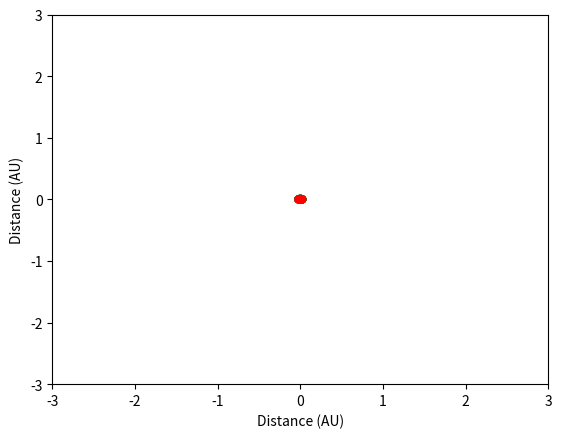

Here is the Python script that generated this plot:
# all info is on README
# lets start by making a class system so the data
# can be used easily

import numpy as np
import matplotlib.pyplot as plt
from matplotlib import animation

# What I want to do is change the coords using the angular velocity
# I will make a def and for each time t change the angle of the
# orbit
AU = 149.6e9
time = 24*60**2
#
theta_mercury = 0.07073160621761658
theta_venus = 0.027948243992606283
theta_earth = 0.016748663101604278
theta_mars = 0.009136638876700307

# radii in Astronomical units
radius_sun = 0
radius_mercury = 0.387

radius_venus = 0.723
radius_earth = 1
radius_mars = 1.523
#
fig = plt.figure()
ax = plt.axes(xlim=(-3, 3), ylim=(-3, 3))
patch_sun = plt.Circle((.1, -.1), 0.075, fc='y')
patch_mercury = plt.Circle((.1, -.1), 0.075, fc='k')
patch_venus = plt.Circle((.1, -.1), 0.075, fc='c')
patch_earth = plt.Circle((.1, -.1), 0.075, fc='g')
patch_mars = plt.Circle((.1, -.1), 0.075, fc='r')
line_mer, = ax.plot([], [], lw=1, color='k')
line_v, = ax.plot([], [], lw=1, color='c')
line_e, = ax.plot([], [], lw=1, color='g')
line_mar, = ax.plot([], [], lw=1, color='r')


def init():
    patch_sun.center = (0, 0)
    ax.add_patch(patch_sun)

    patch_mercury.center = (0, 0)
    ax.add_patch(patch_mercury)
    line_mer.set_data([], [])
    line_v.set_data([], [])
    line_e.set_data([], [])
    line_mar.set_data([], [])

    patch_venus.center = (0, 0)
    ax.add_patch(patch_venus)

    patch_earth.center = (0, 0)
    ax.add_patch(patch_earth)

    patch_mars.center = (0, 0)
    ax.add_patch(patch_mars)

    return (patch_sun, patch_mercury, patch_venus, patch_earth,
            patch_mars, line_mer, line_v, line_e, line_mar)


xdata_mer, ydata_mer = [], []
xdata_v, ydata_v = [], []
xdata_e, ydata_e = [], []
xdata_mar, ydata_mar = [], []


def animate(i):

    posx_sun, posy_sun = patch_sun.center
    posx_mercury, posy_mercury = patch_mercury.center
    posx_venus, posy_venus = patch_venus.center
    posx_earth, posy_earth = patch_earth.center
    posx_mars, posy_mars = patch_mars.center

    posx_sun = radius_sun
    posy_sun = radius_sun

    posx_mercury = radius_mercury * np.cos(theta_mercury * i)
    posy_mercury = radius_mercury * np.sin(theta_mercury * i)

    posx_venus = -radius_venus * np.cos(-theta_venus * i)
    posy_venus = -radius_venus * np.sin(-theta_venus * i)

    posx_earth = radius_earth * np.cos(theta_earth * i)
    posy_earth = radius_earth * np.sin(theta_earth * i)

    posx_mars = -radius_mars * np.cos(-theta_mars * i)
    posy_mars = -radius_mars * np.sin(-theta_mars * i)

    xdata_mer.append(posx_mercury)
    ydata_mer.append(posy_mercury)

    xdata_v.append(posx_venus)
    ydata_v.append(posy_venus)

    xdata_e.append(posx_earth)
    ydata_e.append(posy_earth)

    xdata_mar.append(posx_mars)
    ydata_mar.append(posy_mars)

    patch_sun.center = (posx_sun, posy_sun)
    patch_mercury.center = (posx_mercury, posy_mercury)
    patch_venus.center = (posx_venus, posy_venus)
    patch_earth.center = (posx_earth, posy_earth)
    patch_mars.center = (posx_mars, posy_mars)
    line_mer.set_data(xdata_mer, ydata_mer)
    line_v.set_data(xdata_v, ydata_v)
    line_e.set_data(xdata_e, ydata_e)
    line_mar.set_data(xdata_mar, ydata_mar)

    return(patch_sun, patch_mercury, patch_venus, patch_earth,
           patch_mars,  line_mer, line_v, line_e, line_mar)


anim = animation.FuncAnimation(fig, animate,
                               init_func=init,
                               frames=100000, interval=30,
                               blit=True)
ax.set_xlabel("Distance (AU)")
ax.set_ylabel("Distance (AU)")
plt.show()

score_mars = 0
score_venus = 0
score_mercury = 0
i = 0
while i <= 20000:

    posx_mercury = radius_mercury * np.cos(theta_mercury * i)
    posy_mercury = radius_mercury * np.sin(theta_mercury * i)

    posx_venus = radius_venus * np.cos(-theta_venus * i)
    posy_venus = radius_venus * np.sin(-theta_venus * i)

    posx_earth = radius_earth * np.cos(theta_earth * i)
    posy_earth = radius_earth * np.sin(theta_earth * i)

    posx_mars = radius_mars * np.cos(-theta_mars * i)
    posy_mars = radius_mars * np.sin(-theta_mars * i)

    diff_pos1x = posx_mars - posx_earth
    diff_pos1y = posy_mars - posy_earth
    diff_pos2x = posx_venus - posx_earth
    diff_pos2y = posy_venus - posy_earth
    diff_pos3x = posx_mercury - posx_earth
    diff_pos3y = posy_mercury - posy_earth

    d1 = np.sqrt(diff_pos1x**2 + diff_pos1y**2)
    d2 = np.sqrt(diff_pos2x**2 + diff_pos2y**2)
    d3 = np.sqrt(diff_pos3x**2 + diff_pos3y**2)
    i += 1

    if d1 < d2 < d3:
        score_mars += 1
    elif d2 < d3:
        score_venus += 1
    else:
        score_mercury += 1
print("Number of days each planet is closest to Earth")
print("Mars    |    Venus     |  Mercury")
print(score_mars, "    |   ", score_venus, "     |   ", score_mercury)
